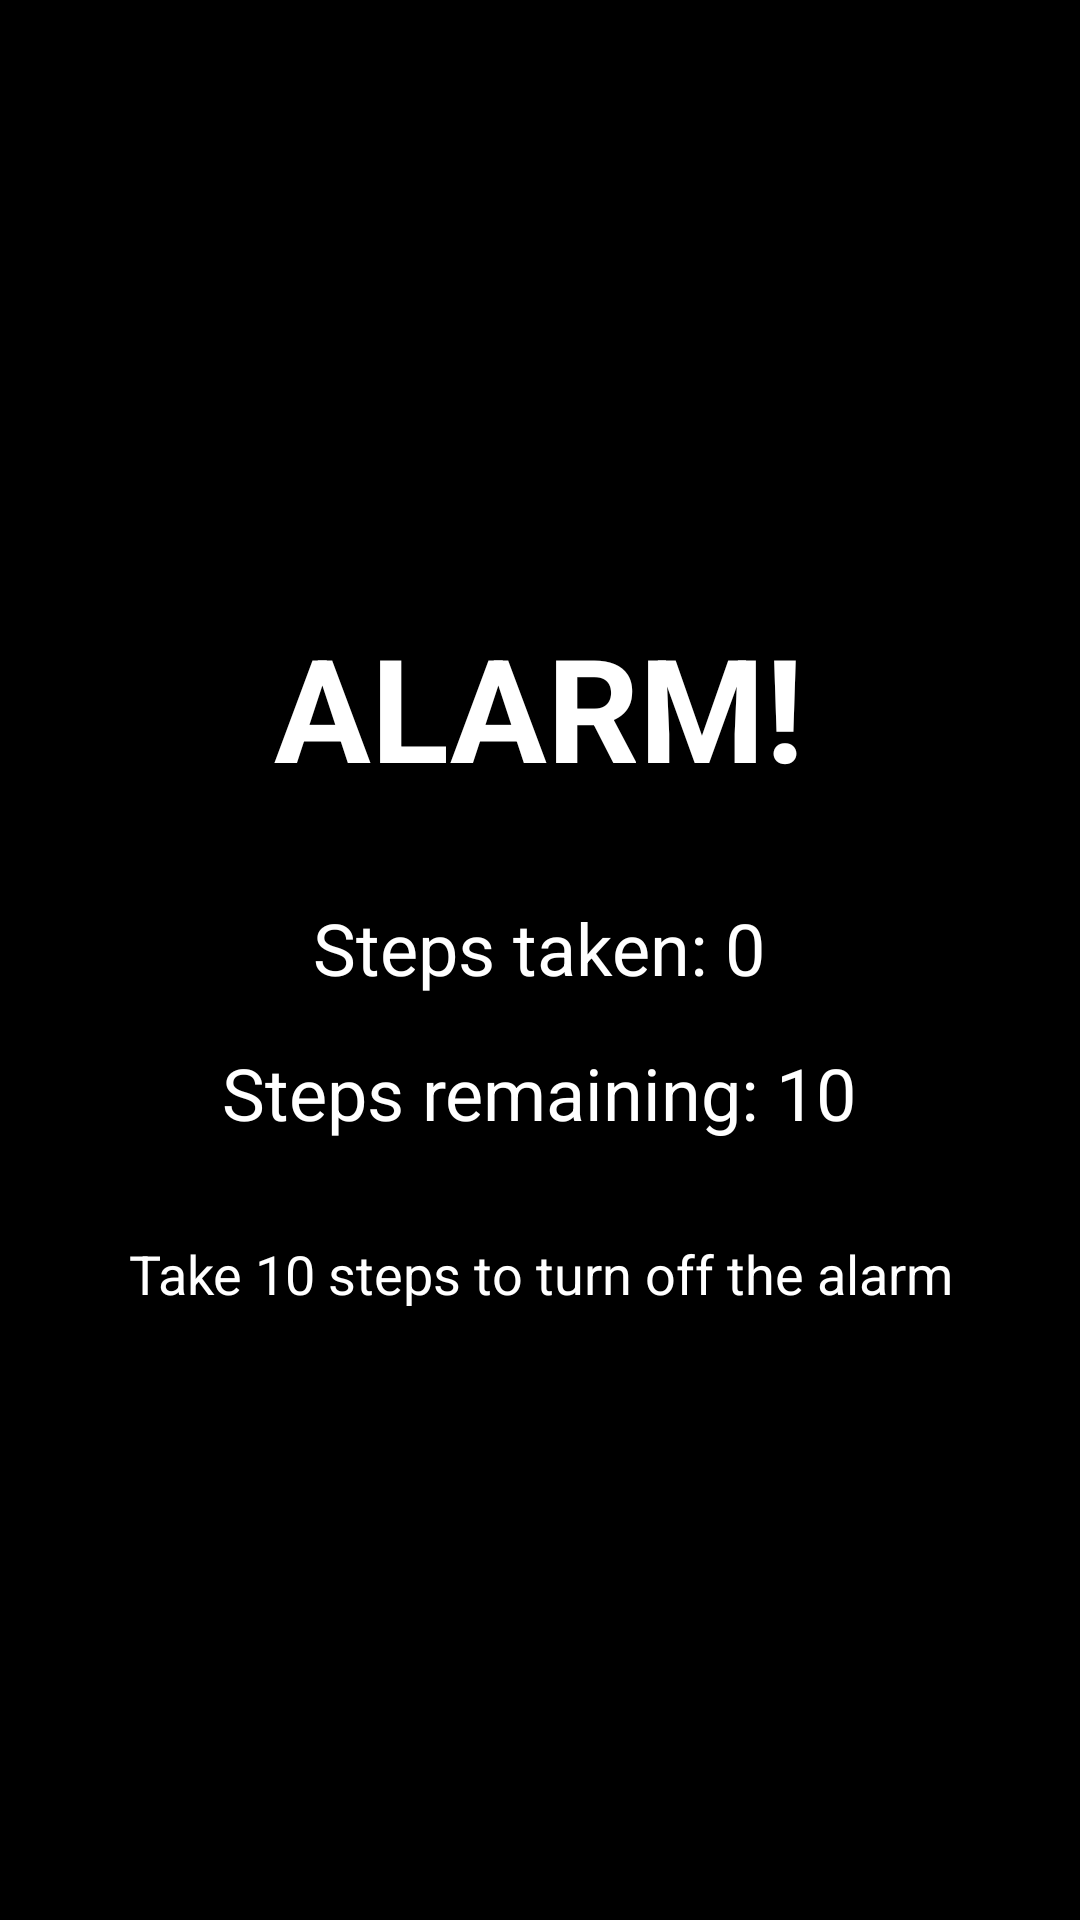

Layout XML and referenced resources for this Android screen:
<!-- AndroidManifest.xml: application theme Theme.AppCompat.Light.DarkActionBar -->
<!-- res/layout/activity_alarm.xml -->
<?xml version="1.0" encoding="utf-8"?>
<LinearLayout xmlns:android="http://schemas.android.com/apk/res/android"
    android:layout_width="match_parent"
    android:layout_height="match_parent"
    android:orientation="vertical"
    android:gravity="center"
    android:padding="16dp"
    android:background="@android:color/black">

    <TextView
        android:layout_width="wrap_content"
        android:layout_height="wrap_content"
        android:text="ALARM!"
        android:textSize="48sp"
        android:textColor="@android:color/white"
        android:textStyle="bold"
        android:layout_marginBottom="32dp"/>

    <TextView
        android:id="@+id/stepCountText"
        android:layout_width="wrap_content"
        android:layout_height="wrap_content"
        android:text="Steps taken: 0"
        android:textSize="24sp"
        android:textColor="@android:color/white"
        android:layout_marginBottom="16dp"/>

    <TextView
        android:id="@+id/remainingStepsText"
        android:layout_width="wrap_content"
        android:layout_height="wrap_content"
        android:text="Steps remaining: 10"
        android:textSize="24sp"
        android:textColor="@android:color/white"
        android:layout_marginBottom="32dp"/>

    <TextView
        android:layout_width="wrap_content"
        android:layout_height="wrap_content"
        android:text="Take 10 steps to turn off the alarm"
        android:textSize="18sp"
        android:textColor="@android:color/white"
        android:gravity="center"/>

</LinearLayout>
<!-- resources referenced by this layout -->
<resources>

</resources>
